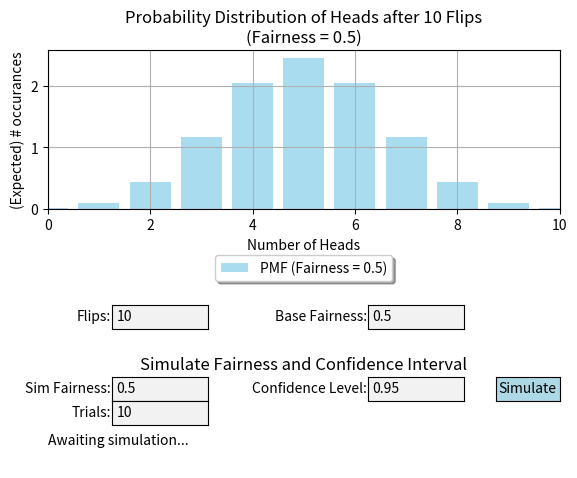

Write the Python code that produced this figure.
'''
2024-09-9
[redacted]
A python script that initalizes a GUI for simulating expected binomial distributions given a number of flips performed across N trials (Total flips = Flips * trials).

If the simulate button is pressent, the distribution of outcomes of Total flips = Flips * trials will be overlaid with the expected distribution. 
Users can tune the fairness of the flipping simulation with the "Sim Fairness" input. Likewise, the expected binomial distribution that shows in the background can be tuned to whatever fairness you want via the "base fairness" input (betwene 0 and 1).
Finally, a printout of the p-value of the simulation vs. the p-value that the coin is done, and a CRUDE COMPARISON is performed where if the p_sim < "confidence interval" (0 to 1), then we can say that the coin is unfair within the CI%.

To readers of this code: please use freely for the purpose of educating your students! 
'''

import numpy as np
import matplotlib.pyplot as plt
from matplotlib.widgets import Button, TextBox
from scipy.stats import binom

# plot binom distib function
def plot_binomial_distribution(n_flips, fairness):
    ax.clear()

    # range of possible outcomes (number of heads)
    x = np.arange(0, n_flips + 1)

    # binomial distribution for the given fairness
    probabilities = binom.pmf(x, n_flips, fairness) * n_flips
    
    # Plotting the theoretical histogram of probabilities
    ax.bar(x, probabilities, color='skyblue', alpha=0.7, label=f"PMF (Fairness = {fairness})")
    
    # adjust the x-axis dynamically to +/- 10% of the number of flips
    lower_bound = binom.ppf(0.0005, n_flips, fairness)
    upper_bound = binom.ppf(0.9995, n_flips, fairness)
    margin = 0.1 * (upper_bound - lower_bound)
    ax.set_xlim([max(0, lower_bound - margin), min(n_flips, upper_bound + margin)])
    
    # stuff to describe the plot
    ax.set_title(f"Probability Distribution of Heads after {n_flips} Flips\n(Fairness = {fairness})")
    ax.set_xlabel("Number of Heads")
    ax.set_ylabel("(Expected) # occurances")
    ax.legend(loc='upper center', bbox_to_anchor=(0.5, -0.25), shadow=True, ncol=2)
    ax.grid(True)
    
    plt.draw()

# simulate coin flips and calculate the probability that the coin is unfair using p-hacking
def simulate_coin_flip(n_flips, n_trials, simulate_fairness, plot_fairness, confidence_level):
    ax.clear()

    nheads = np.random.binomial(n_flips, simulate_fairness, n_trials)
    
    #do some math to figure out the total proportion of heads rolled (h)
    total_heads = np.sum(nheads)
    h = np.mean(nheads) / (n_flips) 

    # Adjust the x-axis dynamically to +/- 10% of the number of flips
    lower_bound = binom.ppf(0.0005, n_flips, simulate_fairness)
    upper_bound = binom.ppf(0.9995, n_flips, simulate_fairness)
    margin = 0.1 * (upper_bound - lower_bound)
    ax.set_xlim([max(0, lower_bound - margin), np.ceil(upper_bound + margin)])

    # recalc fair binomial distribution
    x = np.arange(0, n_flips + 1)
    expected_probabilities = binom.pmf(x, n_flips, plot_fairness)

    # calc the frequency of each outcome (number of heads) in the simulation & plot
    simulated_counts = np.bincount(nheads, minlength=n_flips + 1)
    ax.bar(x, simulated_counts, alpha=0.5, color='red', label="Simulated Flips (Number of Heads)") 
        
    # plot fair distrib
    ax.bar(x, (expected_probabilities * n_trials), color='skyblue', alpha=0.7, label=f"PMF (Base fairness)") 
  
    ax.set_title(f"Simulated Results and Fair Distribution\nObserved Proportion of Heads: {h:.4f}")
    ax.set_xlabel("Number of Heads")
    ax.set_ylabel("(Expected) # occurances")
    ax.legend(loc='upper center', bbox_to_anchor=(0.5, -0.25), shadow=True, ncol=2)
    ax.grid(True)

    plt.draw()
    
    return  #return total number of heads - needed for some p hacking

# stuff for update the text printout within the GUI interface - thanks ChatGPT :)
def update(val=None):
    try:
        n_flips = int(text_flips.text)
        fairness = float(text_fairness.text)
        if not (0 <= fairness <= 1):
            unfair_probability_text.set_text("Fairness must be between 0 and 1.")
            return
        plot_binomial_distribution(n_flips, fairness)
        unfair_probability_text.set_text("Awaiting simulation...")
    except ValueError as e:
        unfair_probability_text.set_text(f"Invalid input. Please enter valid numbers: {e}")

# same for when the sim button is pressed. Math is me, integration is thanks to chatgpt
def simulate(event):
    try:
        n_flips = int(text_flips.text)
        n_trials = int(text_trials.text)
        plot_fairness = float(text_fairness.text)
        simulate_fairness = float(text_simulate_fairness.text)
        confidence_level = float(text_confidence.text)
        
        if not (0 <= simulate_fairness <= 1):
            unfair_probability_text.set_text("Simulate fairness must be between 0 and 1.")
            return
        
        if not (0 < confidence_level < 1):
            unfair_probability_text.set_text("Confidence level must be between 0 and 1.")
            return
        
        # Simulate and calculate unfair probability
        nheads = simulate_coin_flip(n_flips, n_trials, simulate_fairness, plot_fairness, confidence_level) #simulate the coin flip, update the plot, and return number of heads flipped

        # Calculating the p-value for two tails considering both fewer and greater outcomes than observed heads
        p_value_lower = binom.cdf(nheads, n_flips * n_trials, 0.5)
        p_value_upper = binom.sf(nheads, n_flips * n_trials, 0.5)

        # Two-tailed test p-value
        p_value = 2 * min(p_value_lower, p_value_upper)
        p_value = min(p_value, 1)  # Ensure p-value does not exceed 1     

        if p_value < (1 - confidence_level):
            unfair_probability_text.set_text(f'UNFAIR COIN! {nheads} heads after {n_flips} flips {n_trials} times. p= {np.round(p_value, 2)} < {np.round(1 - confidence_level, 2)} (unfair within {np.round(confidence_level*100, 0)}% CI).')
        else:
            unfair_probability_text.set_text(f'FAIR COIN! {nheads} heads after {n_flips} flips {n_trials} times. p= {np.round(p_value, 2)} > {np.round(1 - confidence_level, 2)} (fair within {np.round(confidence_level*100, 0)}% CI).')
    except ValueError as e:
        unfair_probability_text.set_text(f"Invalid input. Please enter valid numbers")
        print(e)

fig, ax = plt.subplots()
plt.subplots_adjust(left=0.1, bottom=0.55)

# Set up text boxes for number of flips, fairness for the plot, simulate fairness, and confidence level
ax_flips_text = plt.axes([0.2, 0.3, 0.15, 0.05])
ax_fairness_text = plt.axes([0.6, 0.3, 0.15, 0.05])

text_flips = TextBox(ax_flips_text, 'Flips:', initial="10")

text_fairness = TextBox(ax_fairness_text, 'Base Fairness:', initial="0.5")

ax_separator_text = plt.axes([0.1, 0.2, 0.8, 0.03])
ax_separator_text.axis('off')  # Hide the axis
ax_separator_text.text(0.5, 0.5, "Simulate Fairness and Confidence Interval", fontsize=12, ha='center')

ax_simulate_fairness_text = plt.axes([0.2, 0.15, 0.15, 0.05])
ax_confidence_text = plt.axes([0.6, 0.15, 0.15, 0.05])
ax_trials_text = plt.axes([0.2, 0.1, 0.15, 0.05])
text_simulate_fairness = TextBox(ax_simulate_fairness_text, 'Sim Fairness:', initial="0.5")
text_trials = TextBox(ax_trials_text, 'Trials:', initial="10")
text_confidence = TextBox(ax_confidence_text, 'Confidence Level:', initial="0.95")

# sim button
simulate_ax = plt.axes([0.8, 0.15, 0.1, 0.05])
simulate_button = Button(simulate_ax, 'Simulate', color='lightblue', hovercolor='skyblue')

# print statement window
ax_output_text = plt.axes([0.1, 0.01, 0.8, 0.1])  # Adjust the size of the output text box
ax_output_text.axis('off')  # Remove the weird y-axis
unfair_probability_text = ax_output_text.text(0, 0.5, "Awaiting simulation...", fontsize=10, transform=ax_output_text.transAxes)

# stuff to do the things when sim is clicked
text_flips.on_submit(update)
text_trials.on_submit(update)
text_fairness.on_submit(update)
simulate_button.on_clicked(simulate)

# always show fair binom distib on startup
plot_binomial_distribution(10, 0.5)

plt.show()
